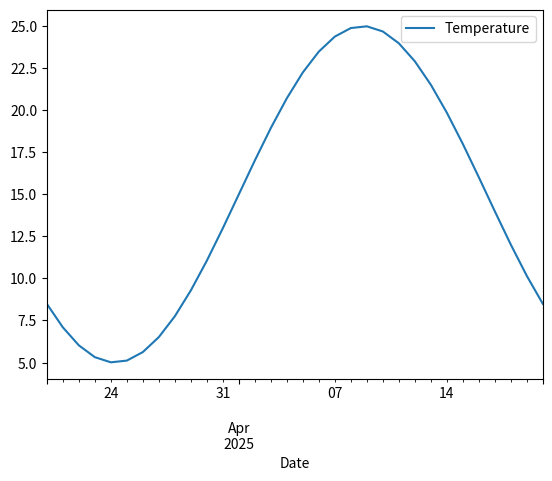
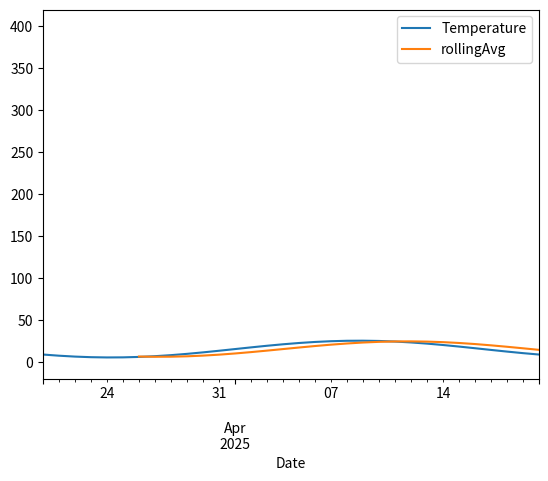

These charts were generated, in order, by the following Python code: (Note: this script raises an exception after producing the figures.)
import pandas as pd
import numpy as np
import matplotlib.pyplot as mp

days = pd.date_range(start="2025-03-20", end="2025-04-20")
temperature = 15 + 10 * np.sin(2 * np.pi * (days.day - 1) / 31)
df = pd.DataFrame({"Date": days, "Temperature": temperature})
df.set_index("Date", inplace=True)
df.plot()
mp.show()


df["rollingAvg"] = df["Temperature"].rolling(window=7).mean()
df.plot()
mp.show()
hot_days = df[df["Temperature"] > 20]
print( hot_days)




import numpy as np

import matplotlib.pyplot as plt
x = np.linspace(-20, 20, 200)
y = x**2
plt.plot(x, y)
plt.show()
y1 = np.random.normal(0.1, 0.5, 100)
x1 = np.random.uniform(0, 1, 100)
plt.scatter(x1,y1)
plt.show()
data_hist = np.random.exponential(1, 500)
plt.hist(data_hist)
plt.show()



import numpy as np
A = np.random.randint(1, 11, (3, 3))
B = np.random.randint(1, 11, (3, 3))

print(A+B)
print(A * B)
print(np.dot(A, B))
print(np.linalg.det(A))


import pandas as pd


data = {

    "Name": ["Alice", "Bob", "Charlie", "Diana", "Ethan"],
    "Age": [28, 34, 25, 42, 30],
    "Salary": [70000, 80000, 50000, 110000, 75000],




    
}

df = pd.DataFrame(data)


df["Tax"] = df["Salary"] * 0.20


dffiltered = df[df["Age"] >= 30]


avgsalarybelow30 = df[df["Age"] < 30]["Salary"].mean()


dfsorted = df.sort_values(by="Salary", ascending=False)

print(df)
print(dffiltered)
print(avgsalarybelow30)
print(dfsorted)



import numpy as np
arr = np.ones(int(1e6),dtype=bool)
arr[1]=arr[0]=0
for i in range(2, int(1e6)):
    if(arr[i]):
       for j in range(i*i,int(1e6),i):
           arr[j]=0

l,r = map(int, input().split())

for i in range(l,r+1):
    if(arr[i]):
        print(i)



import numpy as np

data = np.random.normal(loc=50, scale=5, size=1000)
mean = np.mean(data)
median = np.median(data)
stddev = np.std(data)
variance = np.var(data)
percentile25 = np.percentile(data, 25)
percentile75 = np.percentile(data, 75)

print(mean, median, stddev, variance, percentile25, percentile75)








for i in range (100):
    if((i+1)%3==0 and (i+1)%5==0):
        print("FizzBuzz")
    elif ((i+1)%5==0):
        print("Buzz")
    elif ((i+1)%3==0):
        print("Fizz")
    else:
        print(i+1)
